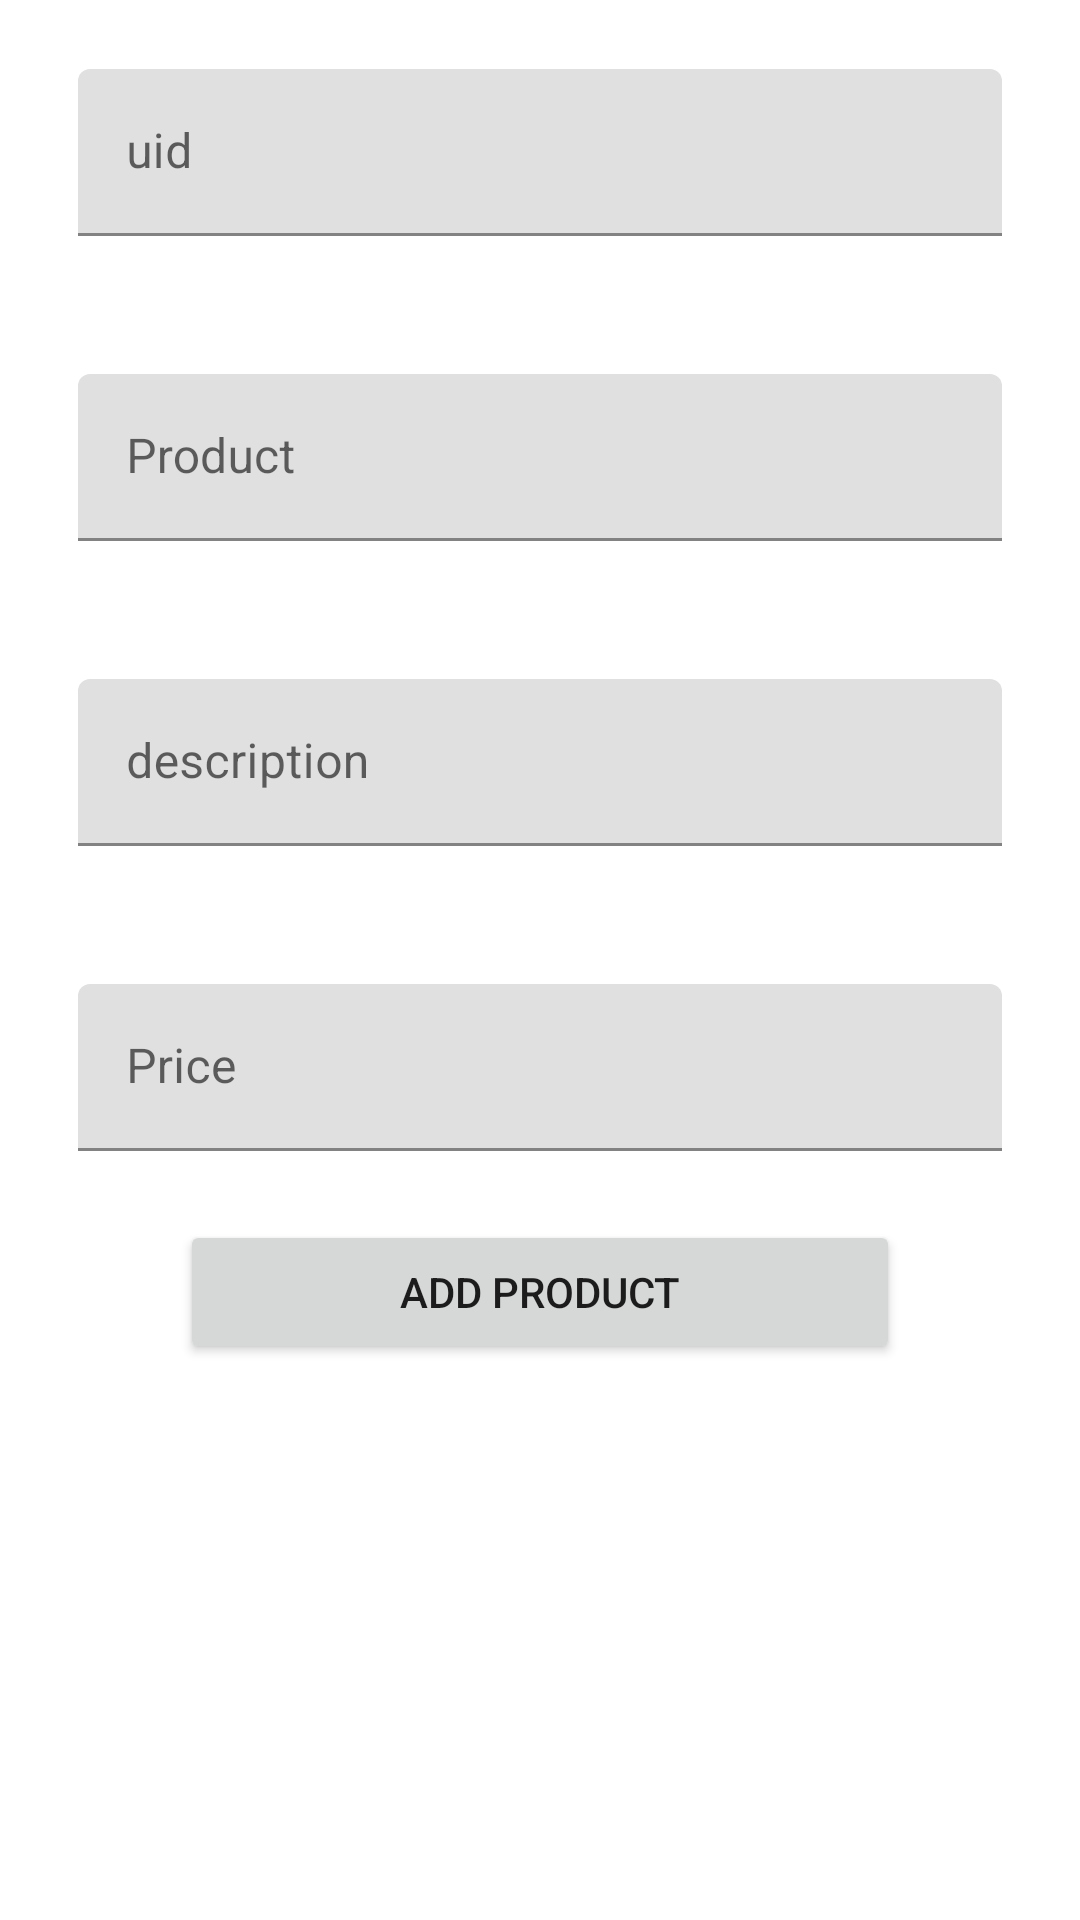

Produce the Android XML layout that renders to this screen, including the resource entries it uses.
<!-- AndroidManifest.xml: application theme Theme.MaterialComponents.Light.NoActionBar -->
<!-- res/layout/activity_main_screen.xml -->
<?xml version="1.0" encoding="utf-8"?>
<LinearLayout xmlns:android="http://schemas.android.com/apk/res/android"
    xmlns:app="http://schemas.android.com/apk/res-auto"
    xmlns:tools="http://schemas.android.com/tools"
    android:layout_width="match_parent"
    android:layout_height="match_parent"
    tools:context=".MainScreen"
    android:orientation="vertical">
    <com.google.android.material.textfield.TextInputLayout
        android:layout_width="match_parent"
        android:layout_height="wrap_content"
        android:layout_margin="10dp"
        style="@style/Widget.Material3.TextInputEditText.OutlinedBox.Dense"
        >

        <com.google.android.material.textfield.TextInputEditText
            android:id="@+id/ide"
            android:layout_width="match_parent"
            android:layout_height="wrap_content"
            android:hint="uid">

        </com.google.android.material.textfield.TextInputEditText>
    </com.google.android.material.textfield.TextInputLayout>

    <com.google.android.material.textfield.TextInputLayout
        android:layout_width="match_parent"
        android:layout_height="wrap_content"
        android:layout_margin="10dp"
        style="@style/Widget.Material3.TextInputEditText.OutlinedBox.Dense"
        >

        <com.google.android.material.textfield.TextInputEditText
            android:id="@+id/Product"
            android:layout_width="match_parent"
            android:layout_height="wrap_content"
            android:hint="Product">

        </com.google.android.material.textfield.TextInputEditText>
    </com.google.android.material.textfield.TextInputLayout>

    <com.google.android.material.textfield.TextInputLayout
        android:layout_width="match_parent"
        android:layout_height="wrap_content"
        android:layout_margin="10dp"
        style="@style/Widget.Material3.TextInputEditText.OutlinedBox.Dense"
       >

        <com.google.android.material.textfield.TextInputEditText
            android:id="@+id/description"
            android:layout_width="match_parent"
            android:layout_height="wrap_content"
            android:hint="description">

        </com.google.android.material.textfield.TextInputEditText>
    </com.google.android.material.textfield.TextInputLayout>
    <com.google.android.material.textfield.TextInputLayout
        android:layout_width="match_parent"
        android:layout_height="wrap_content"
        android:layout_margin="10dp"

        style="@style/Widget.Material3.TextInputEditText.OutlinedBox.Dense"
>

        <com.google.android.material.textfield.TextInputEditText
            android:id="@+id/price"
            android:layout_width="match_parent"
            android:layout_height="wrap_content"
            android:hint="Price">

        </com.google.android.material.textfield.TextInputEditText>
    </com.google.android.material.textfield.TextInputLayout>

    <Button
        android:id="@+id/btn"
        android:layout_width="240dp"
        android:layout_height="wrap_content"
        android:layout_gravity="center"
        android:text="Add Product" />

    <ImageView
        android:id="@+id/image"
        android:layout_width="240dp"
        android:layout_height="240dp"
        android:layout_gravity="center"
        android:layout_marginTop="30dp" />

    <Button
        android:id="@+id/btn2"
        android:layout_width="240dp"
        android:layout_height="wrap_content"
        android:layout_gravity="center"
        android:text="Add Image" />




</LinearLayout>
<!-- resources referenced by this layout -->
<resources>

</resources>
